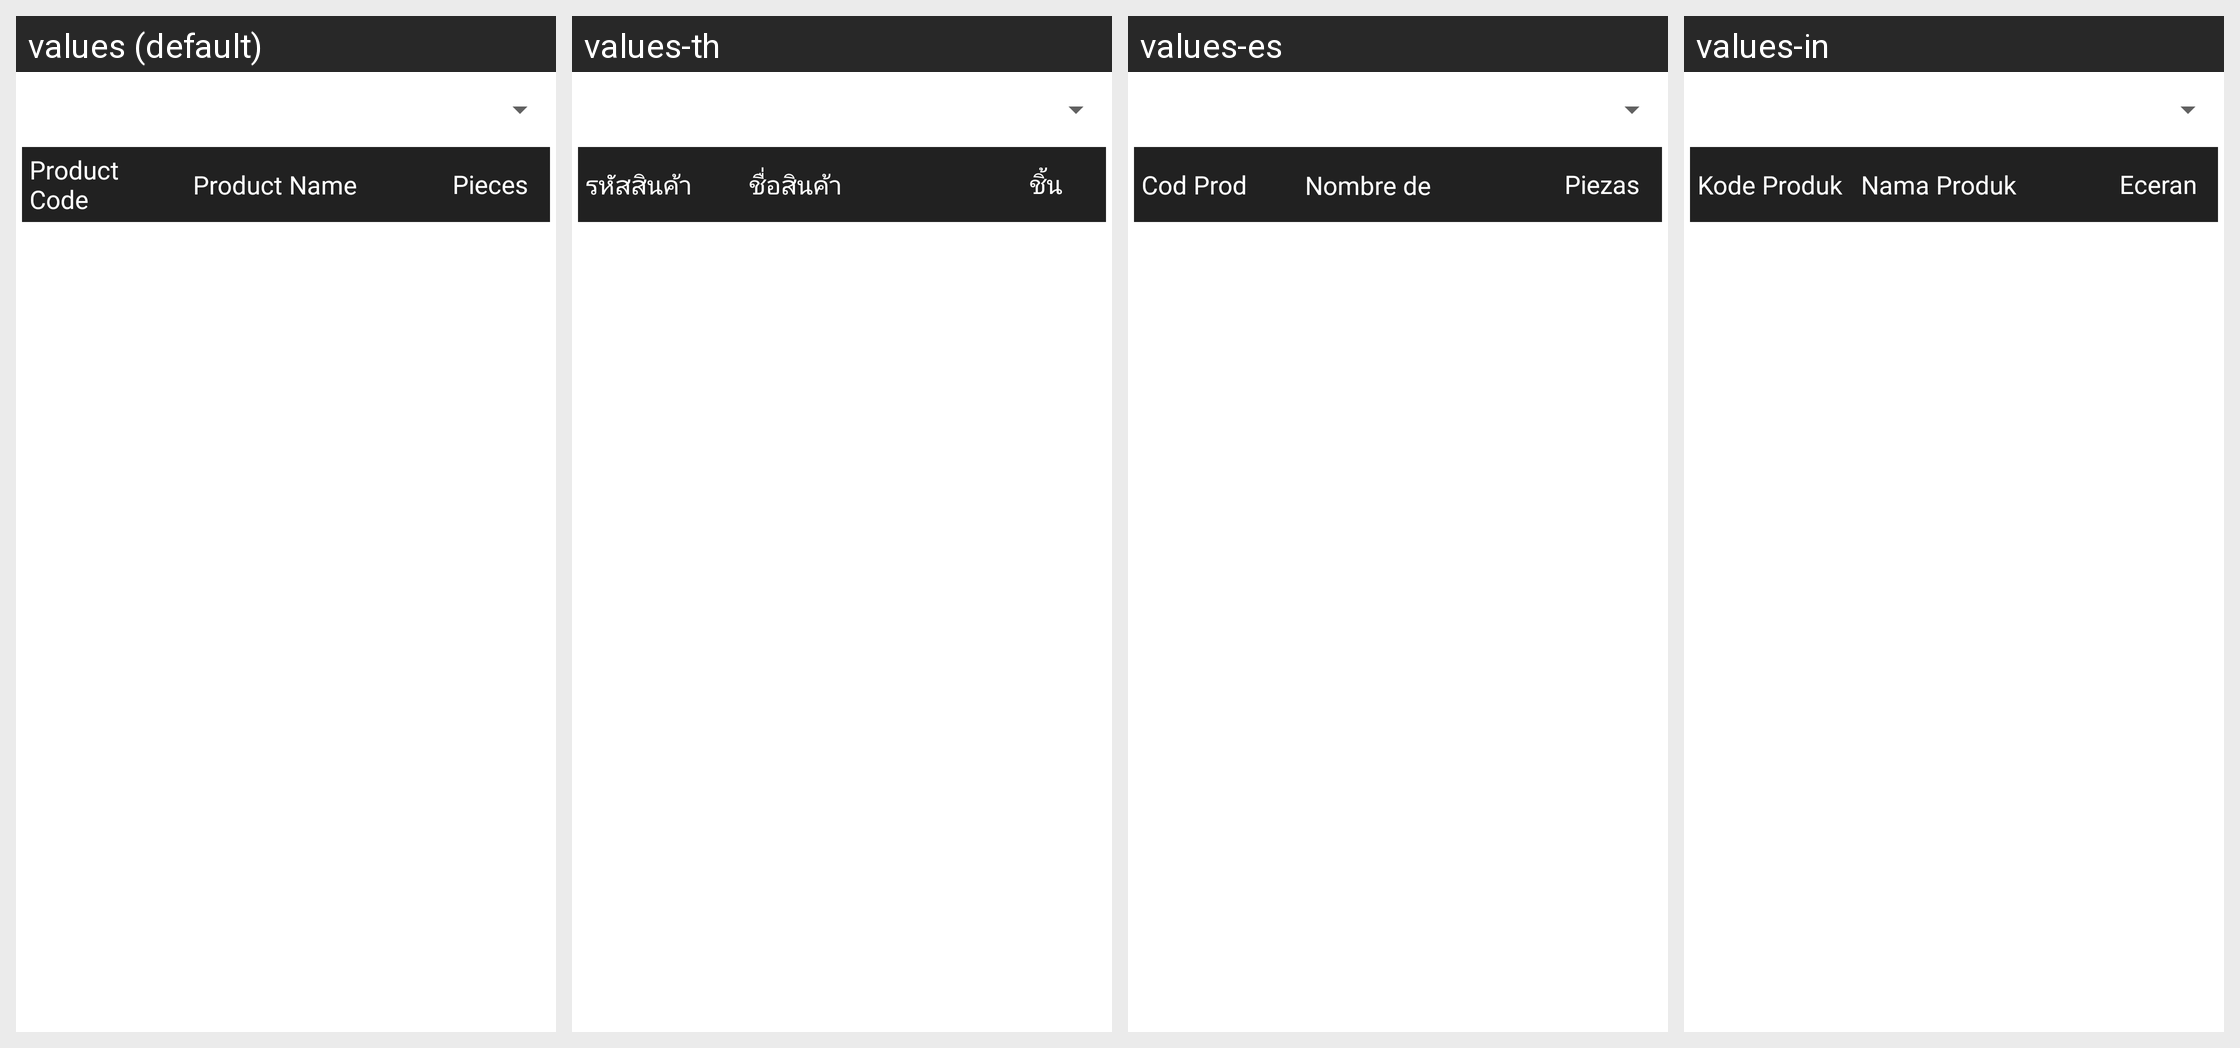

The Android screen above is rendered under several locales of the same app. Produce the string resources it draws, with the default and per-locale values.
Android screen res/layout/closing_stk_report_fragment.xml rendered under 4 locales, left to right: values (default), values-th, values-es, values-in. Device: Nexus 5 (rendered at 1080×1920; each locale shown at half size, 540×960, under a caption strip naming it); theme MVPTheme.Blue.
Other locales in the repository, not shown: values-ar, values-fr, values-lo, values-tr, values-vi, values-zh.
Strings drawn on this screen, with the default value and each locale's value (text and hints the layout hard-codes, and strings that could not be matched under every locale, appear in the picture but are not listed):

prod_code
  values: Product Code
  values-th: รหัสสินค้า
  values-es: Cod Prod
  values-in: Kode Produk

product_name
  values: Product Name
  values-th: ชื่อสินค้า
  values-es: Nombre de Producto
  values-in: Nama Produk

pieces_label
  values: Pieces
  values-th: ชิ้น
  values-es: Piezas
  values-in: Eceran
